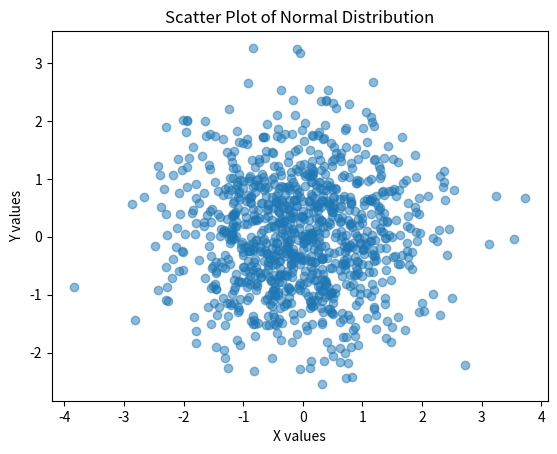

Reproduce this figure in Python.
import numpy as np
import matplotlib.pyplot as plt
x = np.random.normal(0, 1, 1000)
y = np.random.normal(0, 1, 1000)
plt.scatter(x, y, alpha=0.5)
plt.title("Scatter Plot of Normal Distribution")
plt.xlabel("X values")
plt.ylabel("Y values")
plt.show()
